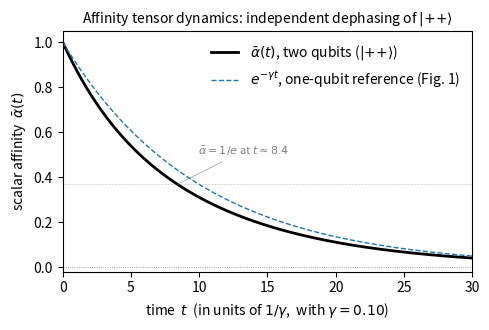

Write Python code to recreate this figure. (Note: this script raises an exception after producing the figure.)
"""Generate Figure 2: scalar affinity dynamics under independent dephasing.

Reproduces Fig. 2 of the RCT paper (sections/05-simulation.tex).

System: two qubits S, prepared in |++> = (1/2)(|00>+|01>+|10>+|11>),
the equal-weight superposition in the 4-d computational pointer basis,
for which alpha-bar(0) = 1 (Proposition III(ii) of Sec. III).

Dynamics: independent pure dephasing on each qubit at rate gamma.
Under the Lindblad equation with single-qubit jump operators
L_a = sqrt(gamma) * Z_a (a = 1, 2), an off-diagonal element
rho_{ij,kl} between computational basis states |ij> and |kl> decays
at rate gamma * d_H(ij, kl), where d_H is the Hamming distance.

Output: figures/alpha-dynamics.pdf
"""
from __future__ import annotations

import itertools
from pathlib import Path

import matplotlib.pyplot as plt
import numpy as np


def hamming(i: int, j: int, n_qubits: int) -> int:
    """Hamming distance between two computational basis indices."""
    return bin(i ^ j).count("1")


def simulate(gamma: float, t_grid: np.ndarray, n_qubits: int = 2) -> np.ndarray:
    """Return alpha-bar(t) for |+>^n under independent per-qubit dephasing."""
    d = 2**n_qubits
    # |+>^n in the computational basis: every amplitude is 1/sqrt(d).
    psi0 = np.full(d, 1.0 / np.sqrt(d), dtype=complex)
    rho0 = np.outer(psi0, psi0.conj())

    # Hamming-distance matrix for the off-diagonal decay rates.
    H = np.array([[hamming(i, j, n_qubits) for j in range(d)] for i in range(d)])

    alpha_bar = np.empty_like(t_grid, dtype=float)
    for k, t in enumerate(t_grid):
        decay = np.exp(-gamma * H * t)            # diagonal entries get exp(0) = 1
        rho_t = rho0 * decay                       # element-wise: pure dephasing
        # Affinity tensor: zero out diagonal, keep off-diagonal coherences.
        alpha = rho_t - np.diag(np.diag(rho_t))
        frob_sq = np.sum(np.abs(alpha) ** 2).real
        alpha_bar[k] = np.sqrt(d / (d - 1) * frob_sq)
    return alpha_bar


def main() -> None:
    gamma = 0.10
    t_max = 30.0
    t_grid = np.linspace(0.0, t_max, 601)

    alpha = simulate(gamma, t_grid)

    # Closed-form check (two qubits):
    #   alpha_bar^2(t) = (2/3) e^{-2 gamma t} + (1/3) e^{-4 gamma t}
    # from the two off-diagonal classes (Hamming distance 1 and 2).
    closed_form = np.sqrt(
        (2 / 3) * np.exp(-2 * gamma * t_grid) + (1 / 3) * np.exp(-4 * gamma * t_grid)
    )
    assert np.allclose(alpha, closed_form, atol=1e-12), "numerical / analytic mismatch"

    # Single-qubit reference: alpha-bar(t) = e^{-gamma t} (Fig. 1, Sec. III).
    # Plotted to show the slowdown introduced by the heterogeneous Hamming
    # spectrum of off-diagonals in the two-qubit case.
    single_qubit = np.exp(-gamma * t_grid)

    fig, ax = plt.subplots(figsize=(5.0, 3.4))
    ax.plot(t_grid, alpha, color="black", linewidth=2.0,
            label=r"$\bar\alpha(t)$, two qubits ($|{+}{+}\rangle$)")
    ax.plot(t_grid, single_qubit, color="tab:blue", linewidth=1.0, linestyle="--",
            label=r"$e^{-\gamma t}$, one-qubit reference (Fig. 1)")
    ax.axhline(0.0, color="gray", linewidth=0.6, linestyle=":")

    # 1/e marker on the two-qubit curve.
    idx_1e = int(np.argmin(np.abs(alpha - 1.0 / np.e)))
    ax.axhline(1.0 / np.e, color="gray", linewidth=0.4, linestyle=":")
    ax.annotate(rf"$\bar\alpha = 1/e$ at $t\approx{t_grid[idx_1e]:.1f}$",
                xy=(t_grid[idx_1e], 1.0 / np.e),
                xytext=(t_grid[idx_1e] + 1.5, 0.50),
                fontsize=8, color="gray",
                arrowprops=dict(arrowstyle="-", color="gray", linewidth=0.4))

    ax.set_xlabel(r"time  $t$  (in units of $1/\gamma$,  with $\gamma = 0.10$)")
    ax.set_ylabel(r"scalar affinity  $\bar\alpha(t)$")
    ax.set_xlim(0, t_max)
    ax.set_ylim(-0.02, 1.05)
    ax.legend(frameon=False, loc="upper right")
    ax.set_title(
        r"Affinity tensor dynamics: independent dephasing of $|{+}{+}\rangle$",
        fontsize=10,
    )
    fig.tight_layout()

    out = Path(__file__).parent / "alpha-dynamics.pdf"
    fig.savefig(out, bbox_inches="tight")
    print(f"wrote {out}  (max alpha = {alpha.max():.6f}, min alpha = {alpha.min():.6f})")


if __name__ == "__main__":
    main()
